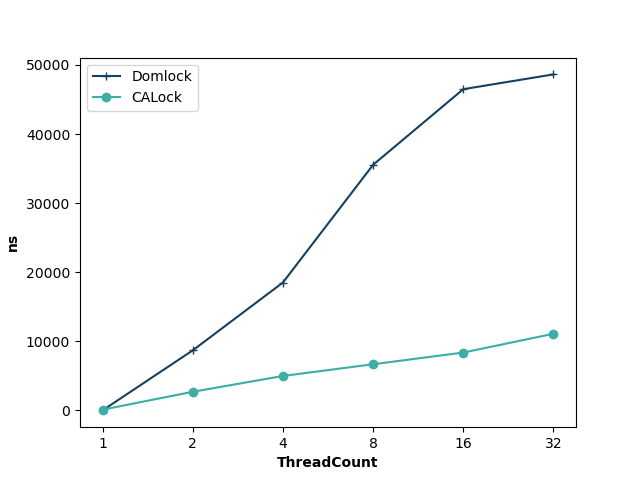

The file beside this chart, header and first rows:
ThreadCount, Domlock, CALock
1, 9, 113
2, 8697, 2702
4, 18514, 4994
8, 35551, 6689
16, 46497, 8382
32, 48636, 11098
